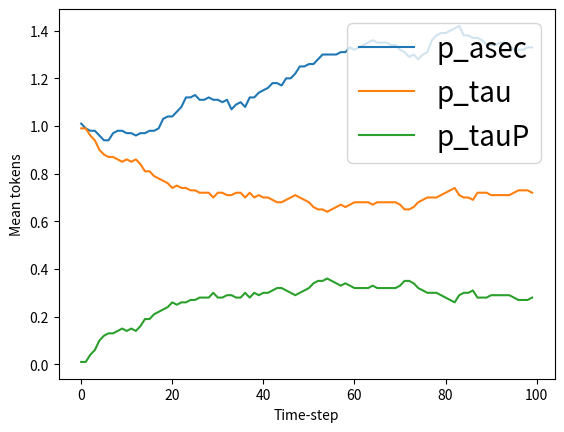

This chart was generated by the following Python code:
import random
import copy
import numpy as np
import matplotlib.pyplot as plt
# from blockdiag import parser, builder, drawer
#from blockdiag import parser, builder, drawer
# Examples: http://blockdiag.com/en/blockdiag/examples.html#simple-diagram

MAX_LABEL_CHARACTERS = 50

def check_label_length(label, limit = MAX_LABEL_CHARACTERS):
    if len(label) > limit:
            raise ValueError(f'Label \"{label}\" exceeds {MAX_LABEL_CHARACTERS} characters.')



class Place:
    def __init__(self, initial_tokens, place_id, label):
        """Put a place in the Petri net.
        
        Args:
            initial_tokens: numer of token that the place is initialized with
        """
        self.place_id = place_id
        self.label = label                # Label of the place
        self.tokens = initial_tokens

    def __str__(self):
        return f"{self.label} has {self.tokens} tokens"
    
    def __eq__(self, other):
        """Overrides the default implementation"""
        if isinstance(other, Place):
            return self.id == other.id
        return False
        
        # p_1 == p_2 -> true iff p_1.id == p_2.id

class BaseArc:
    def __init__(self, place, arc_weight):
        """Base class for making an arc in the Petri net.

        Args: 
            place: the one place acting as source/target of the arc
            arc_weight: the number of tokens removed/added from/to the place.
            
        """
        self.place = place
        self.arc_weight = arc_weight
        self.coefficient_scalar = 1


class InArc(BaseArc):  
    """An arc going from a place P to a transition T."""
    def __str__(self):
        return f"InArc from {self.place}"

    def fire(self):
        """Remove tokens from the input place."""
        self.place.tokens -= self.arc_weight*self.coefficient_scalar

    def allowed_firing(self):
        """Check whether the input place has enough tokens for the transition to occur."""
        return self.place.tokens >= self.arc_weight*self.coefficient_scalar

class OutArc(BaseArc):
    """An arc going from a transition T to a place P."""
    def fire(self):
        """Add tokens to the output place."""
        self.place.tokens += self.arc_weight*self.coefficient_scalar

    def __str__(self):
        return f"OutArc to {self.place}"

class InhibArc(BaseArc):  
    """An inhibitory arc going from a place P to a transition T."""
    def __str__(self):
        return f"InArc from {self.place}"

    def allowed_firing(self):
        """Arc weight is the number of tokens for which the transition is inhibited."""
        return self.place.tokens < self.arc_weight*self.coefficient_scalar

class CatalArc(BaseArc):
    """An arc in which tokens are not used but need to be present"""
    def __str__(self):
        return f"CatalArc from {self.place}"
    
    def allowed_firing(self):
        """Only fires if tokens are present"""
        return self.place.tokens >= self.arc_weight*self.coefficient_scalar #if no coefficient_scalar will produce a bug, where you still have firing, brandon
    
    #brandon 
    
    
class Transition:
    def __init__(self, in_arcs, out_arcs, inhib_arcs, catal_arcs, transition_id, label, distribution_type):
        """Put a transition T in the Petri net.
        
            Args:
                in_arcs (iterable): collection of ingoing arcs, to the transition
                out_arcs (iterable): collection of outgoing arcs, to the transition
                inhib_arcs (iterable): collection of inhibitory arcs, to the transition
                catal_arcs: collection of catalysis arcs, to the transition 
        """
        self.in_arcs = set(in_arcs)
        self.out_arcs = set(out_arcs)
        self.inhib_arcs = set(inhib_arcs)
        self.catal_arcs = set(catal_arcs)
        self.transition_id = transition_id
        self.label = label
        self.distribution_type = distribution_type
    def stochastic_distribution(self, distribution_type):
        
        pass


    def __str__(self):
        return f"Transition {self.label}"
        
    def fire(self):
        """Fire!"""
        
        #poisson and bernoulli try, gene transcribed maybe bernoulli
        #have the function in here? [g,2,1] # 10% standard deviation try, also try 20% SD, how does it differ for HFPN
        if self.distribution_type[0] == "g":
            random_integer = random.gauss(self.distribution_type[1],self.distribution_type[2])
        if self.distribution_type[0] =="u":
            random_integer = random.randint(self.distribution_type[1],self.distribution_type[2])


        #print("coefficient_scalar is")
        for arc2 in self.out_arcs.union(self.in_arcs):
            arc2.coefficient_scalar = random_integer
        # Check if transition can occur by inspecting whether each place has enough tokens
        firing_allowed = all(in_arc.allowed_firing() for in_arc in self.in_arcs)
        firing_not_inhibited = all(inhib_arc.allowed_firing() for inhib_arc in self.inhib_arcs)
        firing_not_inhibited2 = all(catal_arc.allowed_firing() for catal_arc in self.catal_arcs)
        if firing_allowed and firing_not_inhibited and firing_not_inhibited2:

            # Do "firing" for all input and output arcs associated with a transition
            for arc in self.out_arcs.union(self.in_arcs): 
                arc.fire()
        return firing_allowed and firing_not_inhibited and firing_not_inhibited2# Return if fired

class PetriNet:
    """Creates many equal copies of the specified Petri net for each run. 
    Has instance properties reporting on the statistical behaviour across all runs.
        timeseries_mean: mean number of tokens for each timestep (dimension 0) for each place (dimension 1)
        timeseries_std: var of tokens for each timestep (dimension 0) for each place (dimension 1)

    These statistical properties cannot be accessed before run()

    The initial conditions of the net is sotred in petri_net. This 
    original version of the net is not used for run operation. 
    """
    def __init__(self, number_of_runs):
        """Initializes an empty PetriNet 

            Args:
                number_of_runs (int): number of copies of the PetriNet to be run
        """
        self.locked = False     # initialized in state where editing allowed
        self.number_of_runs = number_of_runs
        self.petri_net_model = PetriNetModel()
        self.petri_net_copies = [] # for different runs

    def add_place(self, initial_tokens, place_id, label):
        """Add a place to the Petri net.
            Args: 
                initial_tokens (int): initial number of tokens in this place
                label (str): description of the place
            Return:
                place: an instance of the class Place, used to create transitions
        """

        if self.locked:
            raise RuntimeError('Error: do not change PetriNet after it has run.')

        self.petri_net_model.add_place(initial_tokens, place_id, label)

    def add_transition(self, transition_id, label, input_place_ids, input_arc_weights, output_place_ids, output_arc_weights, inhib_place_ids=[], inhib_arc_weights=[], catal_place_ids =[], catal_arc_weights=[], distribution_type=["u", 0, 1]):
        """Add a transition to the Petri net.
            Args:
                input_places (list): collection of places with arcs going into a transition
                output_places (list): collection of places with arcs going out of a transition
                inhib_places (list): collection of places with arcs inhibiting a transition
                catal_places (list): collection of places with arcs inhibiting a transition
        """
        if self.locked:
            raise RuntimeError('Error: do not change PetriNet after it has run.')

        self.petri_net_model.add_transition(transition_id, label, input_place_ids, input_arc_weights, output_place_ids, output_arc_weights, inhib_place_ids, inhib_arc_weights, catal_place_ids, catal_arc_weights, distribution_type)

    def run(self, number_of_steps, print_stats = False):
        """Runs multiple copies of the Petri net declared using this instance. 
        
        Args:
            number_of_steps (int): number of time-steps that the simulation will run for
            print_stats (bool): whether to print the mean and std of tokens across all copies/runs (for each time-step)
        """

        self.locked = True

        # Make deep copies of petri_net 
        self.petri_net_copies = [ self.petri_net_model.make_copy_of(self.petri_net_model) for _ in  range(self.number_of_runs) ]

        sorted_keys = self.petri_net_model.places.keys()
        self.place_id_to_index = dict(zip(sorted_keys, range(len(sorted_keys))))
        
        self.timeseries_mean = np.zeros((number_of_steps, len(self.place_id_to_index)))
        self.timeseries_std = np.zeros_like(self.timeseries_mean)
        
        # Run all copies and collect result (for later graphing for example)
        for step in range(number_of_steps):
            # runstep_tokens: array of arrays containing the number of tokens for a given run-step
            #     -> dimension 0: petri-net copy (in order of self.petri_net_copies)
            #     -> dimension 1: place (in order self.petri_net_model.places)
            
            runstep_tokens = [pn.run_one_step() for pn in self.petri_net_copies] 
            self.timeseries_mean[step] = np.mean(runstep_tokens, axis = 0) # averaging across the different copies for each place
            self.timeseries_std[step] = np.std(runstep_tokens, axis = 0) 

        if print_stats:
            print('Order of placs:\n', )
            print('Mean number of tokens for given time-step:\n', self.timeseries_mean)
            print('Var number of tokens for given time-step:\n', self.timeseries_std)

    def timeseries_mean_for_place(self, place_id):
        index = self.place_id_to_index[place_id]
        return self.timeseries_mean.T[index]

    def timeseries_std_for_place(self, place_id):
        index = self.place_id_to_index[place_id]
        return self.timeseries_std.T[index]


    def plot_time_evolution(self, place_ids = []):
        """Plots time-evolution using mean number of tokens for each place in the net.
        TODO: Only plot evolution of places spesified in place_ids if place_ids is not empty.
        """
#Info On the New Plotting Code Below:
        #places is a dictionary. So you can get the actual places using places.keys()
        #In the zip method below, self.petri_net_model.places.values() was changed to self.petri_net_model.places.keys() because this was more readable.
        
        dict_of_tokens = {} 
        for tokens, place in zip(self.timeseries_mean.T, self.petri_net_model.places.keys()):
            dict_of_tokens["{}".format(place)]=tokens #This line assigns each places list of tokens over all timesteps, to the dictionary dict_of_tokens and assigns the dictionary key using whats inside the square brackets.
        
        for x in place_ids:
            plt.plot(dict_of_tokens.get(x), label=x)        
        
        plt.legend(fontsize=20)
        plt.xlabel('Time-step')
        plt.ylabel('Mean tokens')
        plt.show()

    # def generate_diagram(self, file_name='diagram_petri_net'):
    #     petri_net_diagram = PetriNetDiagram(self.petri_net_model)
    #     petri_net_diagram.generate_image(file_name)


# Contains the information of a single petri net
# Designed for use by the PetriNet class, and should not be access from outside this file. 
class PetriNetModel:
    def __init__(self):
        """Initialize an empty Petri net."""
        self.places = {} # dictionary of [place_id : Place instance]
        self.transitions = {} # dictionary of [transition_id : Transition instance]
        self.successful_firings = []

    @staticmethod
    def make_copy_of(petri_net_model):
        """Makes a deep copy of a PetriNetModel instance. 
            
            Args: 
                petri_net_model: instance of PetriNetModel to be copied
        """

        pn_copy = PetriNetModel()
        for place in petri_net_model.places.values():
            pn_copy.add_place(place.tokens, place.place_id, place.label)

        # Copy over all transitions (referencing the newly created places)
        for t in petri_net_model.transitions.values():

            input_place_ids = [arc.place.place_id for arc in t.in_arcs]
            output_place_ids = [arc.place.place_id for arc in t.out_arcs]
            inhib_place_ids = [arc.place.place_id for arc in t.inhib_arcs]
            catal_place_ids = [arc.place.place_id for arc in t.catal_arcs]


            input_arc_weights = [arc.arc_weight for arc in t.in_arcs]
            output_arc_weights = [arc.arc_weight for arc in t.out_arcs]
            inhib_arc_weights = [arc.arc_weight for arc in t.inhib_arcs]
            catal_arc_weights = [arc.arc_weight for arc in t.catal_arcs]

            pn_copy.add_transition(    t.transition_id, t.label, input_place_ids, input_arc_weights, 
                                    output_place_ids, output_arc_weights, inhib_place_ids, inhib_arc_weights, catal_place_ids, catal_arc_weights, t.distribution_type)

        return pn_copy


    def add_place(self, initial_tokens, place_id, label):
        """Add a place to the Petri net. Prints warning if a place with the same id already exists. 
            
            Args: 
                initial_tokens (int): initial number of tokens in this place
                place_id (str): id of place
                label (str): description of the place
        """

        # Check if input is appropriate
        check_label_length(label)
        if ' ' in place_id:
            raise ValueError(f"Place_id should not contain any spaces {place_id}. Did you reverse place_id and label?")

        if place_id in self.places.keys():
            print(f"Warning: Place {place_id} already exists.")
        else:
            place = Place(initial_tokens, place_id, label)
            self.places[place_id] = place


    def add_transition(self, transition_id, label, input_place_ids, input_arc_weights, output_place_ids, output_arc_weights, inhib_place_ids=[], inhib_arc_weights=[], catal_place_ids=[], catal_arc_weights=[], distribution_type=[]):
        """Add a transition to the Petri net. Prints warning if a transition with the same id already exists. 
            Args:
                transition_id (str):
                label (str): 
                input_places (list): collection of places with arcs going into a transition
                output_places (list): collection of places with arcs going out of a transition
                inhib_places (list): collection of places with arcs inhibiting a transition
                catal_places (list): collection of places with arcs catalysing a transition
        """

        if len(input_place_ids) != len(input_arc_weights):
            raise ValueError(f"Unequal numbers of input places and input arc weights in transition {label}")
        if len(output_place_ids) != len(output_arc_weights):
            raise ValueError(f"Unequal numbers of output places and output arc weights in transition {label}")
        if len(inhib_place_ids) != len(inhib_arc_weights):
            raise ValueError(f"Unequal numbers of inhib places and inhib arc weights in transition {label}")
        if len(catal_place_ids) != len(catal_arc_weights):
            raise ValueError(f"Unequal numbers of cattal places and catal arc weights in transition {label}")

        check_label_length(label)
        if ' ' in transition_id:
            raise ValueError(f"Transition_id should not contain any spaces {transition_id}. Did you reverse transition_id and label?")

        if transition_id in self.transitions.keys():
            print(f"Warning: Transition {transition_id} already exists.")
        else:

            # translate input_places from strings to Place instances
            input_places = [self.places[place_id] for place_id in input_place_ids]
            output_places = [self.places[place_id] for place_id in output_place_ids]
            inhib_places = [self.places[place_id] for place_id in inhib_place_ids]
            catal_places = [self.places[place_id] for place_id in catal_place_ids]

            transition = Transition([InArc(place, weight) for (place, weight) in zip(input_places, input_arc_weights)],
                                    [OutArc(place, weight) for (place, weight) in zip(output_places, output_arc_weights)],
                                    [InhibArc(place, weight) for (place, weight) in zip(inhib_places, inhib_arc_weights)],
                                    [CatalArc(place, weight) for (place, weight) in zip(catal_places, catal_arc_weights)],
                                    transition_id, label, distribution_type)
            self.transitions[transition_id] = transition


    def run_one_step(self):
        """Run the Petri net for one step. 

            Returns: 
                A list of the current number of tokens for each place.
        """
        t = random.choice(list(self.transitions.values()))
        successful_firing = t.fire()
        self.successful_firings.append(successful_firing)

        return [place.tokens for place in self.places.values()]
    
# class PetriNetDiagram:

#       def __init__(self, petri_net):
#           """Initializes a Petri net diagram generator instance.

#             Args:
#                   petri_net: class instance of PetriNet to be plotted 
#           """
#           self.petri_net = petri_net


#       def build_string(self):
#           """Generates string needed for drawing diagram with blockdiag"""
#           strings = []

#           # List all places
#           for place_id, place in self.petri_net.places.items():
#               strings.append(f'{place_id} [label = "{place_id}\n{place.tokens}", shape = circle, color=lime];')

#           # List all transitions
#           for transition_id, transition in self.petri_net.transitions.items():
#               strings.append(f'{transition_id} [label = "{transition.transition_id}"];')

#               # Connect places to transitions (InArcs)
#               for in_arc in transition.in_arcs:
#                   strings.append(f'{in_arc.place.place_id} -> {transition_id} [label = "{in_arc.arc_weight}", fontsize = 11, color=black];')

#               # Connect transitions to places (OutArcs)
#               for out_arc in transition.out_arcs:
#                   strings.append(f'{transition_id} -> {out_arc.place.place_id} [label = "{out_arc.arc_weight}", fontsize = 11, color=blue];')
#             #connect catal arc brandon. I want to connect place to transition
#               for catal_arc in transition.catal_arcs:
#                   strings.append(f'{transition_id} -> {catal_arc.place.place_id} [label = "{catal_arc.arc_weight}", fontsize = 11, color=pink];')
                 
            
                 
                 

#           # build into string
#           return_string = 'blockdiag {\n'
#           for string in strings:
#               return_string += string + '\n'
#           return_string += '}'

#           return return_string

#           ## Example format of generated string
#           # blockdiag {
#           #    // Set labels to nodes.
#           #    A [label = "foo"];
#           #    B [label = "bar"];
#           #    // And set text-color
#           #    C [label = "baz"];

#           #    // Set labels to edges. (short text only)
#           #    A -> B [label = "click bar", textcolor="red"];
#           #    B -> C [label = "click baz"];
#           #    C -> A;
#           # }



#       def generate_image(self, file_name = 'petri-net-block-diagram'):
#           """Generates image file of block diagram.

#               Args:
#                   file_name (str): name of image-file
#           """

#           tree = parser.parse_string(self.build_string())
#           diagram = builder.ScreenNodeBuilder.build(tree)
#           draw = drawer.DiagramDraw('PNG', diagram, filename=file_name + '.png')
#           draw.draw()
#           draw.save()



if __name__ == "__main__":
        #only runs this chunk of code if running the file directly, not as an import

    
    #Initialize an empty Petri net
    pn = PetriNet(number_of_runs=100)
    
    #AB pathology
    pn.add_place(initial_tokens=1, place_id="p_asec", label="alpha secretase")
    pn.add_place(1, place_id="p_APP_PM", label="APP at plasma membrane")
    pn.add_place(0, place_id="p_APP_endo", label="endocytosed APP")
    pn.add_place(0, place_id="p_sAPPa", label="soluble sAPP alpha")
    pn.add_place(0, place_id="p_CTF83", label="CTF83")
    pn.add_place(1, place_id="p_bsec", label="beta secretase")
    pn.add_place(0, place_id="p_sAPPb", label="soluble sAPP beta")
    pn.add_place(0, place_id="p_CTF99", label="CTF99")
    pn.add_place(0, place_id="p_AB", label="Amyloid beta peptide")
    pn.add_place(0, place_id="p_AICD", label="AICD")
    pn.add_place(1, place_id="p_gsec", label="gamma secretase")

   
    #AB pathology transitions
    pn.add_transition(transition_id = 't_asec_exp',
                   label                = "alpha secretase expression",
                   input_place_ids       = [],
                   input_arc_weights  = [], 
                   output_place_ids       = ['p_asec'],
                   output_arc_weights = [1])
   
    pn.add_transition(transition_id = 't_asec_deg',
                   label      =     "alpha secretase degradation",
                   input_place_ids         =  ['p_asec'],
                   input_arc_weights  =  [1],
                   output_place_ids         =  [],
                   output_arc_weights =  [])
   
    pn.add_transition(transition_id = 't_APP_asec_cleav',
                   label      =     "APP cleavage by alpha secretase",
                   input_place_ids         =  ['p_APP_PM'],
                   input_arc_weights  =  [1],
                   output_place_ids         =  ['p_sAPPa', 'p_CTF83'],
                   output_arc_weights =  [1, 1],
                   catal_place_ids = ["p_asec"],
                   catal_arc_weights = [1]) #changed catal_arc_weight to 1 so that there is catalysis occurring brandon #also changing the catal_arc_weight doesnt change very much, oh wait, might need to add a new argument called catal_arc_weight, which will change the threshold of catalysis. Right now, the threshold of catalysis is determined by the ARC WEIGHT instead of the catal ARC WEIGHT
           
    pn.add_transition(transition_id = 't_APP_endo',
                   label      =     "APP endocytosis",
                   input_place_ids         =  ['p_APP_PM'],
                   input_arc_weights  =  [1],
                   output_place_ids         =  ['p_APP_endo'],
                   output_arc_weights =  [1])
               
    pn.add_transition(transition_id = 't_APP_endo_bsec_cleav',
                   label      =     "APP cleavage by beta secretase",
                   input_place_ids         =  ['p_APP_endo'],
                   input_arc_weights  =  [1],
                   output_place_ids         =  ['p_sAPPb', 'p_CTF99'],
                   output_arc_weights =  [1, 1],
                   catal_place_ids = ['p_bsec'],
                   catal_arc_weights= [1])
   
   
    pn.add_transition(transition_id = 't_bsec_exp',
                   label      =     "beta secretase expression",
                   input_place_ids         =  [],
                   input_arc_weights  =  [],
                   output_place_ids         =  ['p_bsec'],
                   output_arc_weights =  [1])
       
    pn.add_transition(transition_id = 't_bsec_deg',
                   label      =     "beta secretase degradation",
                   input_place_ids         =  ['p_bsec'],
                   input_arc_weights  =  [1],
                   output_place_ids         =  [],
                   output_arc_weights =  [])
       
    pn.add_transition(transition_id = 't_CTF99_gsec_cleav',
                   label      =     "CTF99 cleavage by gamma secretase",
                   input_place_ids         =  ['p_CTF99'],
                   input_arc_weights  =  [1],
                   output_place_ids         =  ['p_AB', 'p_AICD'],
                   output_arc_weights =  [1, 1],
                   catal_place_ids = ["p_gsec"],
                   catal_arc_weights = [1])
       
    pn.add_transition(transition_id = 't_gsec_exp',
                   label      =     "gamma secretase expression",
                   input_place_ids         =  [],
                   input_arc_weights  =  [],
                   output_place_ids         =  ['p_gsec'],
                   output_arc_weights =  [1])
       
    pn.add_transition(transition_id = 't_gsec_deg',
                   label      =     "gamma secretase degradation",
                   input_place_ids         =  ['p_gsec'],
                   input_arc_weights  =  [1],
                   output_place_ids         =  [],
                   output_arc_weights =  [])
       
    pn.add_transition(transition_id = 't_bsec_deg',
                   label      =     "beta secretase degradation",
                   input_place_ids         =  ['p_bsec'],
                   input_arc_weights  =  [1],
                   output_place_ids         =  [],
                   output_arc_weights =  [])
    
    
    #Tau pathology
    
    pn.add_place(initial_tokens=0, place_id="p_GSK3b_inact", label="Inactive GSK3 beta kinase")
    pn.add_place(1, place_id="p_GSK3b_act", label="Active GSK3 beta kinase")
    pn.add_place(0, place_id="p_tauP", label="Phosphorylated tau")
    pn.add_place(1, place_id="p_tau", label="Unphosphorylated tau (microtubule)")

    #Tau pathology transitions
    
    pn.add_transition(transition_id = 't_GSK3b_exp',
                   label                = "GSK3 beta expression",
                   input_place_ids       = [],
                   input_arc_weights  = [], 
                   output_place_ids       = ['p_GSK3b_inact'],
                   output_arc_weights = [1])
   
    pn.add_transition(transition_id = 't_GSK3b_deg',
                   label      =     "GSK3 beta degradation",
                   input_place_ids         =  ['p_GSK3b_inact'],
                   input_arc_weights  =  [1],
                   output_place_ids         =  [],
                   output_arc_weights =  [])
   
    pn.add_transition(transition_id = 't_actv_GSK3b',
                   label      =     "GSK3 beta activation",
                   input_place_ids         =  ['p_GSK3b_inact'],
                   input_arc_weights  =  [1],
                   output_place_ids         =  ['p_GSK3b_act'],
                   output_arc_weights =  [1])
                 
    pn.add_transition(transition_id = 't_inactv_GSK3b',
                   label      =     "GSK3 beta inactivation",
                   input_place_ids         =  ['p_GSK3b_act'],
                   input_arc_weights  =  [1],
                   output_place_ids         =  ['p_GSK3b_inact'],
                   output_arc_weights =  [1])
    
    pn.add_transition(transition_id = 't_phos_tau',
                   label      =     "Phosphorylation of tau",
                   input_place_ids         =  ['p_tau'],
                   input_arc_weights  =  [1],
                   output_place_ids         =  ['p_tauP'],
                   output_arc_weights =  [1],
                   catal_place_ids= ['p_GSK3b_act'],
                   catal_arc_weights= [1])
    
    pn.add_transition(transition_id = 't_dephos_tau',
                   label      =     "Dephosphorylation of tau",
                   input_place_ids         =  ['p_tauP'],
                   input_arc_weights  =  [1],
                   output_place_ids         =  ['p_tau'],
                   output_arc_weights =  [1])
    
    pn.add_transition(transition_id = 't_inactv_GSK3b',
                   label      =     "GSK3 beta inactivation",
                   input_place_ids         =  ['p_GSK3b_act'],
                   input_arc_weights  =  [1],
                   output_place_ids         =  ['p_GSK3b_inact'],
                   output_arc_weights =  [1])
            
    
    #Cholesterol homeostasis 
    # Cholesterol-ApoE
    pn.add_place(10, place_id="p_ApoEchol_extra", label="ApoE-cholesterol complex (extracellular)")
    #Cholesterol in different organelles
    pn.add_place(10, place_id="p_chol_LE", label="Cholesterol (late endosome)")
    pn.add_place(1, place_id="p_chol_mito", label="Cholesterol (mitochondria)")
    pn.add_place(1, place_id="p_chol_ER", label="Cholesterol (ER)")
    pn.add_place(1, place_id="p_chol_PM", label="Cholesterol (plasma membrane)") 
     # Oxysterols
    pn.add_place(1, place_id="p_24OHchol_extra", label="24-hydroxycholesterol (extracellular)")
    pn.add_place(1, place_id="p_24OHchol_intra", label="24-hydroxycholesterol (intracellular)")
    pn.add_place(1, place_id="p_27OHchol_extra", label="27-hydroxycholesterol (extracellular)")
    pn.add_place(1, place_id="p_27OHchol_intra", label="27-hydroxycholesterol (intracellular)")
    pn.add_place(1, place_id="p_7HOCA", label="7-HOCA")
    pn.add_place(1, place_id="p_preg", label="Pregnenolon")
    
    #Transitions
    pn.add_transition(transition_id = 't_LDLR_endocyto',
                   label      =     "LDLR endocytosis",
                   input_place_ids         =  ['p_ApoEchol_extra'],
                   input_arc_weights  =  [1],
                   output_place_ids         =  ['p_chol_LE'],
                   output_arc_weights =  [1],
                   inhib_place_ids= ['p_chol_ER'],
                   inhib_arc_weights= [1],
                   distribution_type=["g",5,1]) #not sure what to use for this 
    
    pn.add_transition(transition_id = 't_chol_trans_LE_ER',
                   label      =     "Chol transport LE-ER",
                   input_place_ids         =  ['p_chol_LE'],
                   input_arc_weights  =  [1],
                   output_place_ids         =  ['p_chol_ER'],
                   output_arc_weights =  [1])
    
    pn.add_transition(transition_id = 't_chol_trans_LE_mito',
                   label      =     "Chol transport LE-mito",
                   input_place_ids         =  ['p_chol_LE'],
                   input_arc_weights  =  [1],
                   output_place_ids         =  ['p_chol_mito'],
                   output_arc_weights =  [1])
    
    pn.add_transition(transition_id = 't_chol_trans_LE_PM',
                   label      =     "Chol transport LE-PM",
                   input_place_ids         =  ['p_chol_LE'],
                   input_arc_weights  =  [1],
                   output_place_ids         =  ['p_chol_PM'],
                   output_arc_weights =  [1])
    
    pn.add_transition(transition_id = 't_chol_trans_PM_ER',
                   label      =     "Chol transport PM-ER",
                   input_place_ids         =  ['p_chol_PM'],
                   input_arc_weights  =  [1],
                   output_place_ids         =  ['p_chol_ER'],
                   output_arc_weights =  [1])
    
    pn.add_transition(transition_id = 't_chol_trans_ER_mito',
                   label      =     "Chol transport ER-mito",
                   input_place_ids         =  ['p_chol_ER'],
                   input_arc_weights  =  [1],
                   output_place_ids         =  ['p_chol_mito'],
                   output_arc_weights =  [1])
    
    pn.add_transition(transition_id = 't_CYP27A1_metab',
                   label      =     "Chol metab CYP27A1",
                   input_place_ids         =  ['p_chol_mito'],
                   input_arc_weights  =  [1],
                   output_place_ids         =  ['p_27OHchol_intra'],
                   output_arc_weights =  [1])                                          
 
    pn.add_transition(transition_id = 't_CYP11A1_metab',
                   label      =     "Chol metab CYP11A1",
                   input_place_ids         =  ['p_chol_mito'],
                   input_arc_weights  =  [1],
                   output_place_ids         =  ['p_preg'],
                   output_arc_weights =  [1])  
                                                
    pn.add_transition(transition_id = 't_CYP7B1_metab',
                   label      =     "27OHchol metab CYP7B1",
                   input_place_ids         =  ['p_27OHchol_intra'],
                   input_arc_weights  =  [1],
                   output_place_ids         =  ['p_7HOCA'],
                   output_arc_weights =  [1])                                                  
    
    pn.add_transition(transition_id = 't_27OHchol_endocyto',
                   label      =     "27OHchol endocyto",
                   input_place_ids         =  ['p_27OHchol_extra'],
                   input_arc_weights  =  [1],
                   output_place_ids         =  ['p_27OHchol_extra', 'p_27OHchol_intra'],
                   output_arc_weights =  [1,1])
    
    # This is an artificial transition !!
                                                
    pn.add_transition(transition_id = 't_CYP46A1_metab',
                   label      =     "Chol metab CYP46A1",
                   input_place_ids         =  ['p_chol_ER'],
                   input_arc_weights  =  [1],
                   output_place_ids         =  ['p_24OHchol_intra'],
                   output_arc_weights =  [1])                                                  
     
    pn.add_transition(transition_id = 't_24OHchol_exocyto',
                   label      =     "24OHchol exocyto",
                   input_place_ids         =  ['p_24OHchol_intra'],
                   input_arc_weights  =  [1],
                   output_place_ids         =  ['p_24OHchol_extra'],
                   output_arc_weights =  [1])                                                  
      
    pn.add_transition(transition_id = 't_chol_trans_PM_ECM',
                   label      =     "Chol transport PM-ECM",
                   input_place_ids         =  ['p_chol_PM', 'p_24OHchol_intra'],
                   input_arc_weights  =  [1, 0],
                   output_place_ids         =  [],
                   output_arc_weights =  [])                                               
     

 
       # Run the network X times
    pn.run(100, print_stats=False)

    # Plot the time-evolution of the system
    places_to_plot = ['p_asec', 'p_tau', 'p_tauP']
    pn.plot_time_evolution(places_to_plot)


    # Generate block diagram of the Petri net
    # pn.generate_diagram("maddy_diagram")
